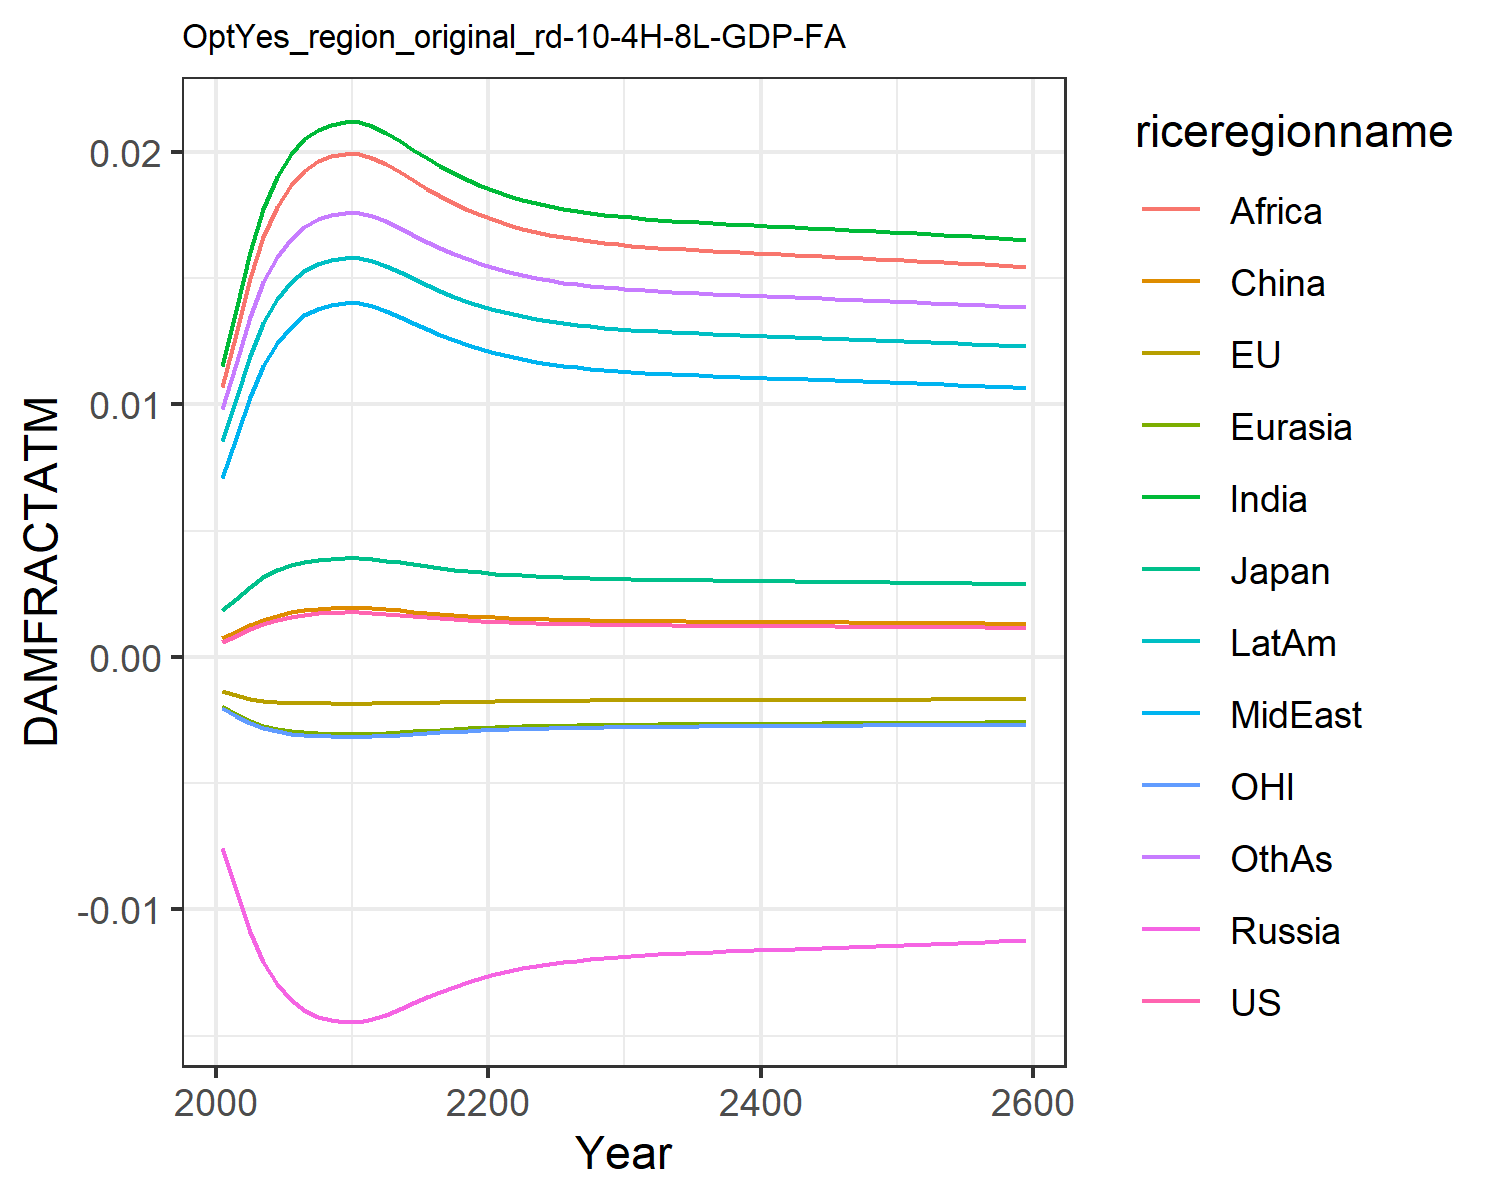

The file beside this chart, header and first rows:
0.0006044859214990092, -0.0013477832574872255, 0.0018660811771578033, -0.007563917650864247, -0.001960953564571073, 0.0007416561617866197, 0.011520656241875512, 0.00709288722211721, 0.01066987500895466, 0.008534084211010144, -0.0020107308894597364, 0.009810033506581642
0.0008334, -0.001513, 0.002306, -0.009211, -0.002256, 0.0009803, 0.01374, 0.008664, 0.01278, 0.0102, -0.002325, 0.0116
0.001094, -0.001652, 0.002781, -0.01088, -0.002534, 0.001251, 0.01603, 0.0103, 0.01498, 0.01193, -0.002619, 0.01345
0.001304, -0.001735, 0.003145, -0.01209, -0.002721, 0.001468, 0.01774, 0.01153, 0.01661, 0.01321, -0.002817, 0.01482
0.001466, -0.001785, 0.003419, -0.01296, -0.002848, 0.001635, 0.01899, 0.01243, 0.01781, 0.01416, -0.002951, 0.01583
0.001586, -0.001814, 0.003618, -0.01357, -0.002934, 0.001759, 0.01989, 0.01308, 0.01867, 0.01483, -0.003041, 0.01655
0.001669, -0.001831, 0.003755, -0.01399, -0.002989, 0.001845, 0.02049, 0.01351, 0.01925, 0.01528, -0.003099, 0.01703
0.001722, -0.001841, 0.00384, -0.01424, -0.003023, 0.001899, 0.02087, 0.01379, 0.01961, 0.01557, -0.003134, 0.01734
0.001751, -0.001846, 0.003887, -0.01438, -0.003041, 0.001929, 0.02107, 0.01394, 0.01981, 0.01572, -0.003153, 0.0175
0.001764, -0.001848, 0.003907, -0.01444, -0.003048, 0.001942, 0.02116, 0.014, 0.01989, 0.01579, -0.003161, 0.01757
0.001765, -0.001848, 0.003909, -0.01444, -0.003049, 0.001943, 0.02117, 0.014, 0.0199, 0.01579, -0.003161, 0.01758
0.001742, -0.001844, 0.003873, -0.01434, -0.003035, 0.00192, 0.02101, 0.01389, 0.01975, 0.01568, -0.003147, 0.01745
0.001705, -0.001838, 0.003813, -0.01416, -0.003012, 0.001882, 0.02075, 0.0137, 0.0195, 0.01548, -0.003123, 0.01724
0.00166, -0.001829, 0.00374, -0.01394, -0.002983, 0.001836, 0.02042, 0.01347, 0.01919, 0.01524, -0.003093, 0.01698
0.001613, -0.00182, 0.003663, -0.01371, -0.002952, 0.001787, 0.02008, 0.01322, 0.01886, 0.01498, -0.00306, 0.01671
0.001567, -0.00181, 0.003587, -0.01348, -0.002921, 0.00174, 0.01975, 0.01297, 0.01854, 0.01472, -0.003027, 0.01643
0.001524, -0.0018, 0.003516, -0.01326, -0.002891, 0.001695, 0.01943, 0.01274, 0.01823, 0.01448, -0.002995, 0.01618
0.001485, -0.00179, 0.003451, -0.01306, -0.002862, 0.001655, 0.01913, 0.01253, 0.01795, 0.01426, -0.002965, 0.01594
0.00145, -0.00178, 0.003392, -0.01287, -0.002836, 0.001619, 0.01887, 0.01234, 0.0177, 0.01406, -0.002938, 0.01573
0.001419, -0.001771, 0.003341, -0.01271, -0.002813, 0.001587, 0.01864, 0.01217, 0.01747, 0.01389, -0.002914, 0.01554
0.001392, -0.001764, 0.003295, -0.01257, -0.002792, 0.001559, 0.01843, 0.01202, 0.01727, 0.01373, -0.002892, 0.01537
0.001369, -0.001756, 0.003256, -0.01244, -0.002774, 0.001535, 0.01825, 0.01189, 0.0171, 0.01359, -0.002872, 0.01523
0.001349, -0.00175, 0.003222, -0.01233, -0.002758, 0.001514, 0.01809, 0.01178, 0.01695, 0.01348, -0.002855, 0.0151
0.001331, -0.001744, 0.003192, -0.01224, -0.002744, 0.001496, 0.01796, 0.01168, 0.01682, 0.01337, -0.002841, 0.01499
0.001316, -0.001739, 0.003167, -0.01216, -0.002732, 0.001481, 0.01784, 0.0116, 0.01671, 0.01329, -0.002828, 0.0149
0.001303, -0.001735, 0.003144, -0.01208, -0.002721, 0.001467, 0.01774, 0.01152, 0.01661, 0.01321, -0.002816, 0.01482
0.001292, -0.001731, 0.003125, -0.01202, -0.002712, 0.001456, 0.01765, 0.01146, 0.01652, 0.01314, -0.002806, 0.01475
0.001282, -0.001728, 0.003109, -0.01197, -0.002703, 0.001446, 0.01757, 0.01141, 0.01645, 0.01308, -0.002798, 0.01468
0.001274, -0.001725, 0.003094, -0.01192, -0.002696, 0.001437, 0.0175, 0.01136, 0.01639, 0.01303, -0.00279, 0.01463
0.001267, -0.001722, 0.003082, -0.01188, -0.00269, 0.00143, 0.01745, 0.01132, 0.01633, 0.01299, -0.002784, 0.01458
0.00126, -0.00172, 0.00307, -0.01184, -0.002684, 0.001423, 0.01739, 0.01128, 0.01628, 0.01295, -0.002778, 0.01454
0.001254, -0.001718, 0.00306, -0.01181, -0.002679, 0.001417, 0.01735, 0.01124, 0.01624, 0.01292, -0.002773, 0.0145
0.001249, -0.001716, 0.003051, -0.01178, -0.002675, 0.001411, 0.0173, 0.01121, 0.0162, 0.01288, -0.002768, 0.01447
0.001244, -0.001714, 0.003043, -0.01175, -0.002671, 0.001407, 0.01727, 0.01119, 0.01616, 0.01286, -0.002764, 0.01444
0.00124, -0.001712, 0.003036, -0.01173, -0.002667, 0.001402, 0.01723, 0.01116, 0.01613, 0.01283, -0.00276, 0.01441
0.001236, -0.001711, 0.003029, -0.01171, -0.002664, 0.001398, 0.0172, 0.01114, 0.0161, 0.0128, -0.002756, 0.01438
0.001232, -0.001709, 0.003022, -0.01168, -0.00266, 0.001394, 0.01717, 0.01112, 0.01607, 0.01278, -0.002752, 0.01436
0.001229, -0.001708, 0.003016, -0.01166, -0.002657, 0.00139, 0.01714, 0.0111, 0.01604, 0.01276, -0.002749, 0.01434
0.001225, -0.001707, 0.00301, -0.01164, -0.002654, 0.001387, 0.01711, 0.01108, 0.01601, 0.01274, -0.002746, 0.01431
0.001222, -0.001705, 0.003004, -0.01162, -0.002651, 0.001383, 0.01708, 0.01106, 0.01598, 0.01272, -0.002743, 0.01429
0.001218, -0.001704, 0.002998, -0.0116, -0.002648, 0.00138, 0.01706, 0.01104, 0.01596, 0.0127, -0.00274, 0.01427
0.001215, -0.001703, 0.002992, -0.01159, -0.002645, 0.001376, 0.01703, 0.01102, 0.01593, 0.01268, -0.002737, 0.01425
0.001212, -0.001702, 0.002987, -0.01157, -0.002642, 0.001373, 0.017, 0.011, 0.01591, 0.01266, -0.002734, 0.01423
0.001209, -0.0017, 0.002981, -0.01155, -0.00264, 0.001369, 0.01698, 0.01098, 0.01588, 0.01264, -0.00273, 0.01421
0.001205, -0.001699, 0.002976, -0.01153, -0.002637, 0.001366, 0.01695, 0.01096, 0.01586, 0.01262, -0.002727, 0.01419
0.001202, -0.001698, 0.00297, -0.01151, -0.002634, 0.001363, 0.01692, 0.01094, 0.01583, 0.0126, -0.002724, 0.01416
0.001199, -0.001696, 0.002964, -0.01149, -0.002631, 0.001359, 0.0169, 0.01092, 0.01581, 0.01258, -0.002721, 0.01414
0.001195, -0.001695, 0.002958, -0.01147, -0.002628, 0.001356, 0.01687, 0.0109, 0.01578, 0.01256, -0.002718, 0.01412
0.001192, -0.001694, 0.002952, -0.01145, -0.002625, 0.001352, 0.01684, 0.01088, 0.01575, 0.01254, -0.002715, 0.0141
0.001189, -0.001692, 0.002947, -0.01143, -0.002622, 0.001349, 0.01682, 0.01086, 0.01573, 0.01252, -0.002712, 0.01408
0.001185, -0.001691, 0.002941, -0.01141, -0.002619, 0.001345, 0.01679, 0.01084, 0.0157, 0.01249, -0.002708, 0.01405
0.001182, -0.00169, 0.002934, -0.01139, -0.002616, 0.001342, 0.01676, 0.01082, 0.01567, 0.01247, -0.002705, 0.01403
0.001178, -0.001688, 0.002928, -0.01137, -0.002612, 0.001338, 0.01673, 0.0108, 0.01565, 0.01245, -0.002702, 0.01401
0.001175, -0.001687, 0.002922, -0.01135, -0.002609, 0.001334, 0.0167, 0.01078, 0.01562, 0.01243, -0.002698, 0.01398
0.001171, -0.001685, 0.002916, -0.01133, -0.002606, 0.001331, 0.01667, 0.01076, 0.01559, 0.01241, -0.002695, 0.01396
0.001167, -0.001684, 0.002909, -0.01131, -0.002602, 0.001327, 0.01664, 0.01074, 0.01556, 0.01238, -0.002691, 0.01394
0.001164, -0.001682, 0.002903, -0.01129, -0.002599, 0.001323, 0.01661, 0.01072, 0.01553, 0.01236, -0.002688, 0.01391
0.00116, -0.001681, 0.002896, -0.01127, -0.002596, 0.001319, 0.01658, 0.01069, 0.0155, 0.01234, -0.002684, 0.01389
0.001156, -0.001679, 0.002889, -0.01124, -0.002592, 0.001315, 0.01655, 0.01067, 0.01547, 0.01231, -0.00268, 0.01386
0.001152, -0.001677, 0.002883, -0.01122, -0.002589, 0.001311, 0.01652, 0.01065, 0.01544, 0.01229, -0.002677, 0.01383
